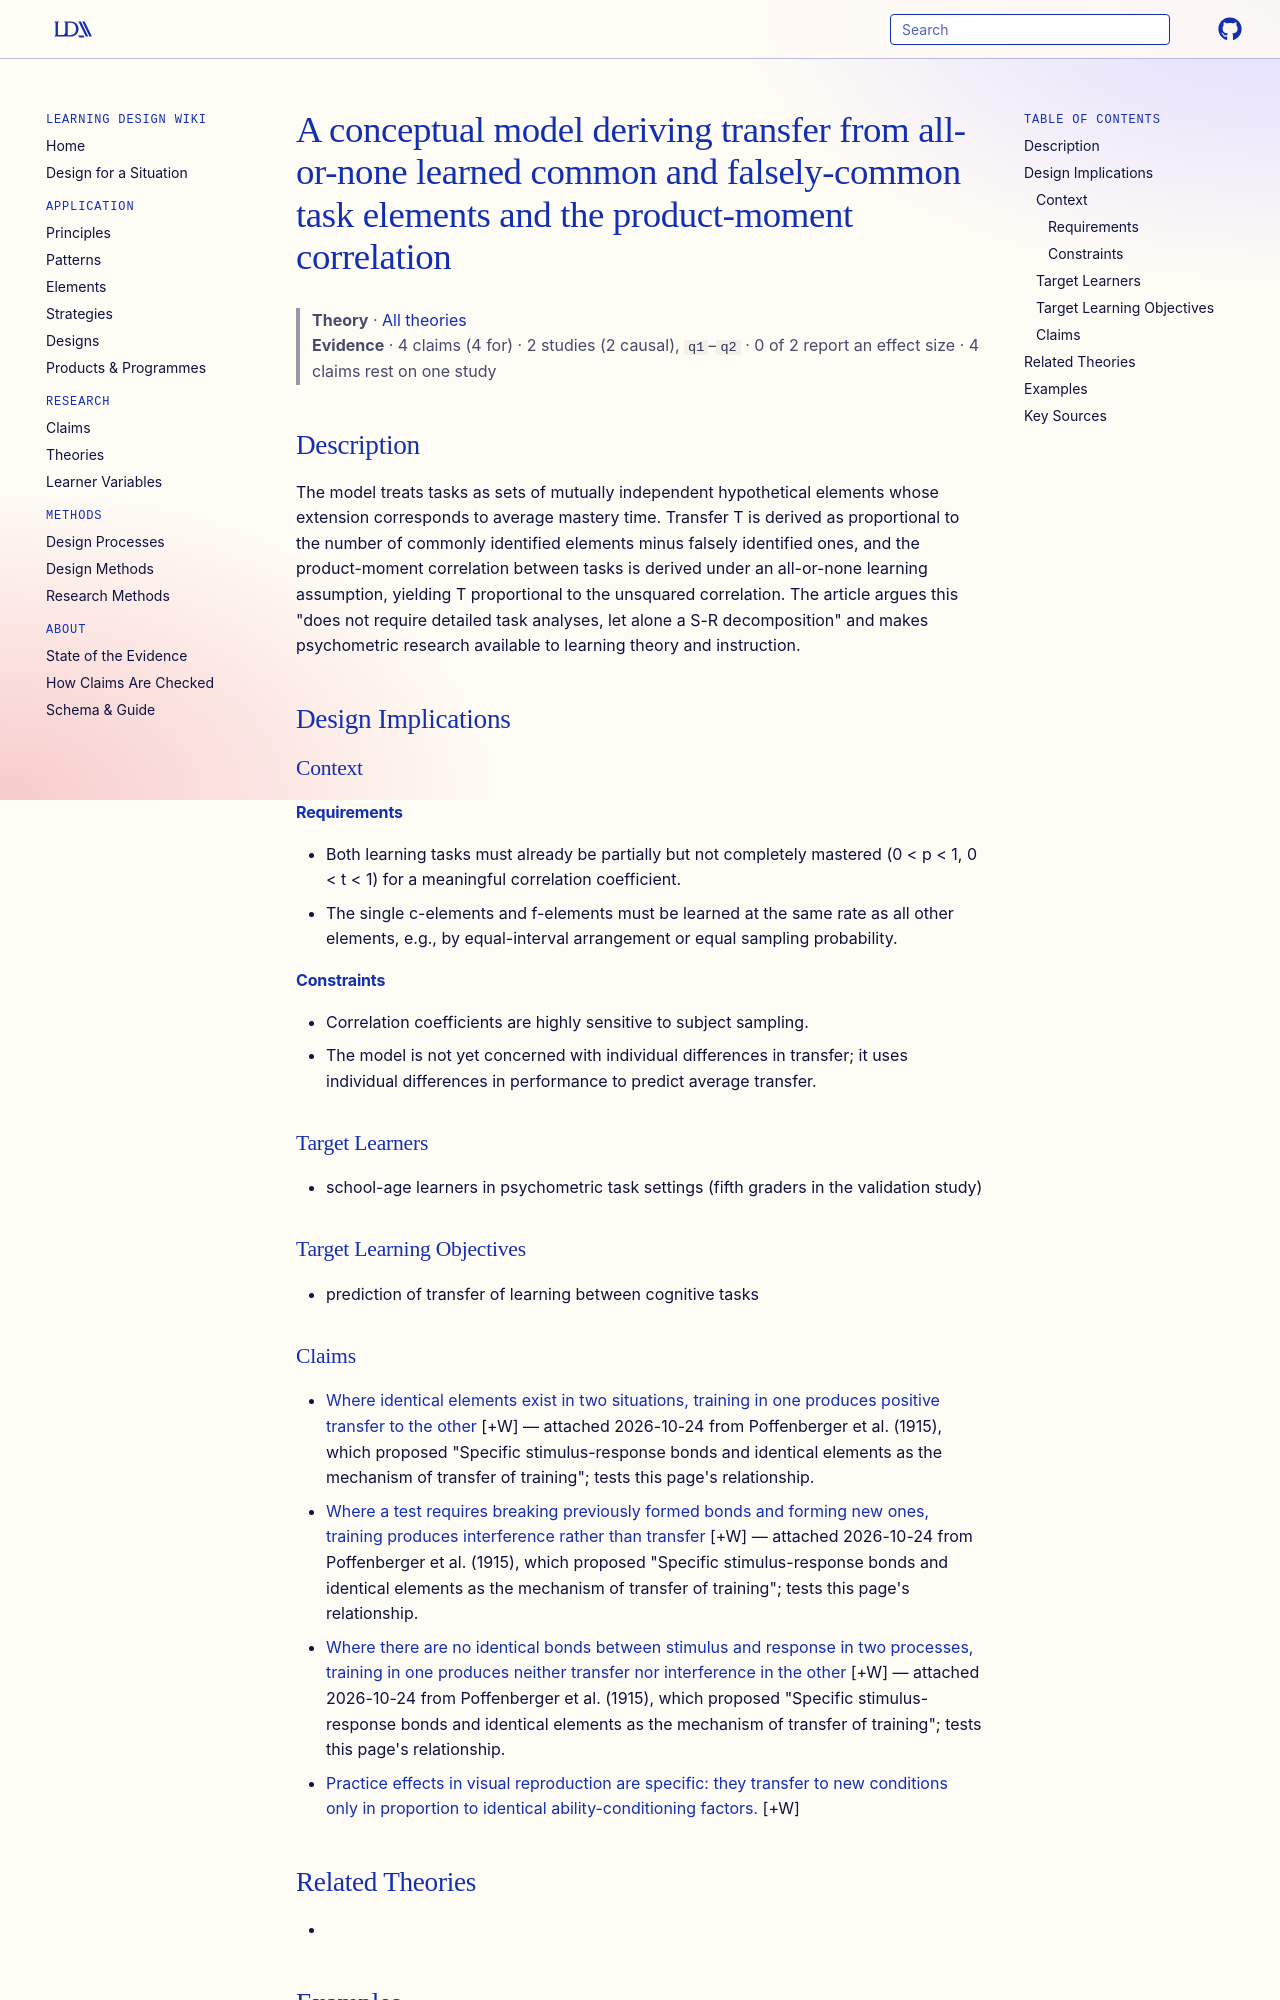

repository: Learning-Design-Alliance/learning-wiki · page: theories/flammer-transfer-correlation-model/index.html · generator: mkdocs

---
type: theory
title: A conceptual model deriving transfer from all-or-none learned common and falsely-common task elements and the product-moment correlation
description: The model treats tasks as sets of mutually independent hypothetical elements whose extension corresponds to average mastery time.
canonical: true
status: review
generated:
  by: claude/unspecified
  at: 2026-09-25
sources:
  - id: flammer-1973
    resource: "https://eric.ed.gov/?id=ED085637"
    title: "Flammer, A. (1973). A Conceptual Model Relating Transfer of Learning and Correlation: Theoretical Paper No. 43. Wisconsin Research and Development Center for Cognitive Learning. https://eric.ed.gov/?id=ED085637"
    author: Flammer, A
---

# A conceptual model deriving transfer from all-or-none learned common and falsely-common task elements and the product-moment correlation

> **Theory** · [All theories](index.md)
> **Evidence** · 4 claims (4 for) · 2 studies (2 causal), `q1`–`q2` · 0 of 2 report an effect size · 4 claims rest on one study

## Description
The model treats tasks as sets of mutually independent hypothetical elements whose extension corresponds to average mastery time. Transfer T is derived as proportional to the number of commonly identified elements minus falsely identified ones, and the product-moment correlation between tasks is derived under an all-or-none learning assumption, yielding T proportional to the unsquared correlation. The article argues this "does not require detailed task analyses, let alone a S-R decomposition" and makes psychometric research available to learning theory and instruction.

## Design Implications

### Context
#### Requirements
- Both learning tasks must already be partially but not completely mastered (0 < p < 1, 0 < t < 1) for a meaningful correlation coefficient.
- The single c-elements and f-elements must be learned at the same rate as all other elements, e.g., by equal-interval arrangement or equal sampling probability.
#### Constraints
- Correlation coefficients are highly sensitive to subject sampling.
- The model is not yet concerned with individual differences in transfer; it uses individual differences in performance to predict average transfer.

### Target Learners
- school-age learners in psychometric task settings (fifth graders in the validation study)

### Target Learning Objectives
- prediction of transfer of learning between cognitive tasks
